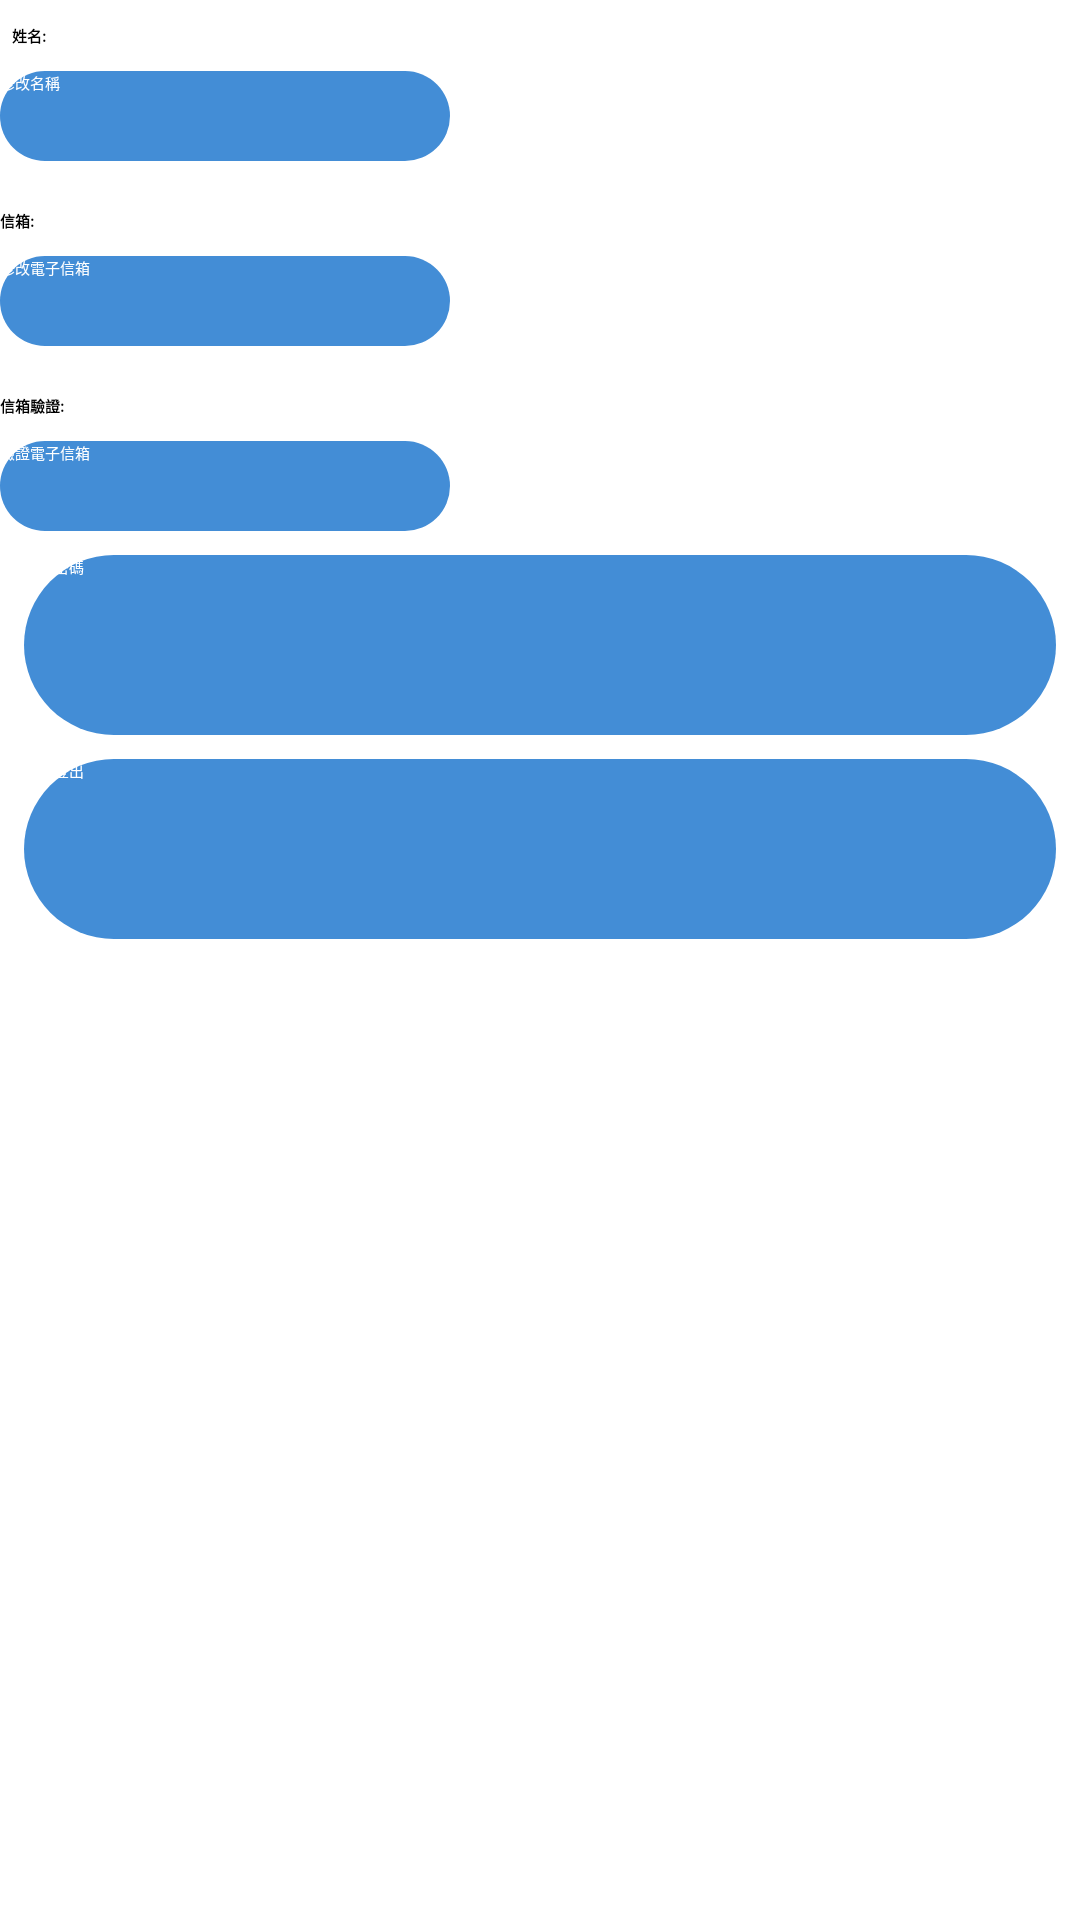

Produce the Android XML layout that renders to this screen, including the resource entries it uses.
<!-- AndroidManifest.xml: application theme horizontal_slide -->
<!-- res/layout/fragment_memberdata.xml -->
<?xml version="1.0" encoding="utf-8"?>
<android.support.constraint.ConstraintLayout
    xmlns:android="http://schemas.android.com/apk/res/android"
    xmlns:app="http://schemas.android.com/apk/res-auto"
    xmlns:tools="http://schemas.android.com/tools"
    android:layout_width="match_parent"
    android:layout_height="match_parent">


    <TextView
        android:id="@+id/textView6"
        android:layout_width="wrap_content"
        android:layout_height="wrap_content"
        android:layout_marginStart="4dp"
        android:layout_marginTop="8dp"
        android:text="姓名:"
        android:textAppearance="@style/TextAppearance.AppCompat.Headline"
        android:textColor="#f000"
        android:textStyle="bold"
        app:layout_constraintStart_toStartOf="parent"
        app:layout_constraintTop_toTopOf="parent" />

    <Button
        android:id="@+id/logout"
        android:layout_width="0dp"
        android:layout_height="wrap_content"
        android:layout_marginStart="8dp"
        android:layout_marginTop="8dp"
        android:layout_marginEnd="8dp"
        android:background="@drawable/buttonshape"
        android:text="會員登出"
        android:textColor="#FFFFFF"
        app:layout_constraintEnd_toEndOf="parent"
        app:layout_constraintHorizontal_bias="0.0"
        app:layout_constraintStart_toStartOf="parent"
        app:layout_constraintTop_toBottomOf="@+id/update_password" />

    <TextView
        android:id="@+id/name_info"
        android:layout_width="wrap_content"
        android:layout_height="wrap_content"
        android:textAppearance="@style/TextAppearance.AppCompat.Headline"
        app:layout_constraintStart_toEndOf="@+id/textView6"
        app:layout_constraintTop_toTopOf="@+id/textView6" />

    <Button
        android:id="@+id/update_name"
        android:layout_width="150dp"
        android:layout_height="30dp"
        android:layout_marginTop="8dp"
        android:background="@drawable/buttonshape"
        android:text="修改名稱"
        android:textColor="#FFFFFF"
        app:layout_constraintStart_toStartOf="parent"
        app:layout_constraintTop_toBottomOf="@+id/textView6" />

    <TextView
        android:textStyle="bold"
        android:textColor="#f000"
        android:id="@+id/textView8"
        android:layout_width="wrap_content"
        android:layout_height="wrap_content"
        android:layout_marginTop="16dp"
        android:text="信箱:"
        android:textAppearance="@style/TextAppearance.AppCompat.Headline"
        app:layout_constraintStart_toStartOf="parent"
        app:layout_constraintTop_toBottomOf="@+id/update_name" />

    <TextView
        android:id="@+id/email_info"
        android:layout_width="wrap_content"
        android:layout_height="wrap_content"
        android:fontFamily="@font/acme"

        android:textAppearance="@style/TextAppearance.AppCompat.Headline"
        android:textColor="#f000"
        app:layout_constraintStart_toEndOf="@+id/textView8"
        app:layout_constraintTop_toTopOf="@+id/textView8" />

    <Button

        android:id="@+id/update_email"
        android:layout_width="150dp"
        android:layout_height="30dp"
        android:layout_marginTop="8dp"
        android:background="@drawable/buttonshape"
        android:text="修改電子信箱"
        android:textColor="#FFFFFF"
        app:layout_constraintStart_toStartOf="parent"
        app:layout_constraintTop_toBottomOf="@+id/textView8" />

    <Button
        android:id="@+id/check_email"
        android:layout_width="150dp"
        android:layout_height="30dp"
        android:layout_marginTop="8dp"
        android:background="@drawable/buttonshape"
        android:text="驗證電子信箱"
        android:textColor="#FFFFFF"
        app:layout_constraintStart_toStartOf="parent"
        app:layout_constraintTop_toBottomOf="@+id/textView5" />

    <Button
        android:id="@+id/update_password"
        android:layout_width="0dp"
        android:layout_height="wrap_content"
        android:layout_marginStart="8dp"
        android:layout_marginTop="8dp"
        android:layout_marginEnd="8dp"
        android:background="@drawable/buttonshape"
        android:text="修改密碼"
        android:textColor="#FFFFFF"
        app:layout_constraintEnd_toEndOf="parent"
        app:layout_constraintHorizontal_bias="1.0"
        app:layout_constraintStart_toStartOf="parent"
        app:layout_constraintTop_toBottomOf="@+id/check_email" />

    <TextView
        android:textStyle="bold"
        android:textColor="#f000"
        android:id="@+id/textView5"
        android:layout_width="wrap_content"
        android:layout_height="wrap_content"
        android:layout_marginTop="16dp"
        android:text="信箱驗證:"
        android:textAppearance="@style/TextAppearance.AppCompat.Headline"
        app:layout_constraintStart_toStartOf="parent"
        app:layout_constraintTop_toBottomOf="@+id/update_email" />

    <TextView
        android:id="@+id/checkInfo"
        android:layout_width="wrap_content"
        android:layout_height="wrap_content"
        android:textAppearance="@style/TextAppearance.AppCompat.Headline"
        app:layout_constraintStart_toEndOf="@+id/textView5"
        app:layout_constraintTop_toTopOf="@+id/textView5" />
</android.support.constraint.ConstraintLayout>
<!-- resources referenced by this layout -->
<resources>
  <!-- drawable buttonshape (drawable-xhdpi) -->
  <?xml version="1.0" encoding="utf-8"?>
  <shape xmlns:android="http://schemas.android.com/apk/res/android" android:shape="rectangle" >
      <corners
          android:radius="100dp"
          />
      <solid
          android:color="#438DD6"
          />
      <padding
          android:left="0dp"
          android:top="0dp"
          android:right="0dp"
          android:bottom="0dp"
          />
      <size
          android:width="270dp"
          android:height="60dp"
          />
  </shape>
</resources>
